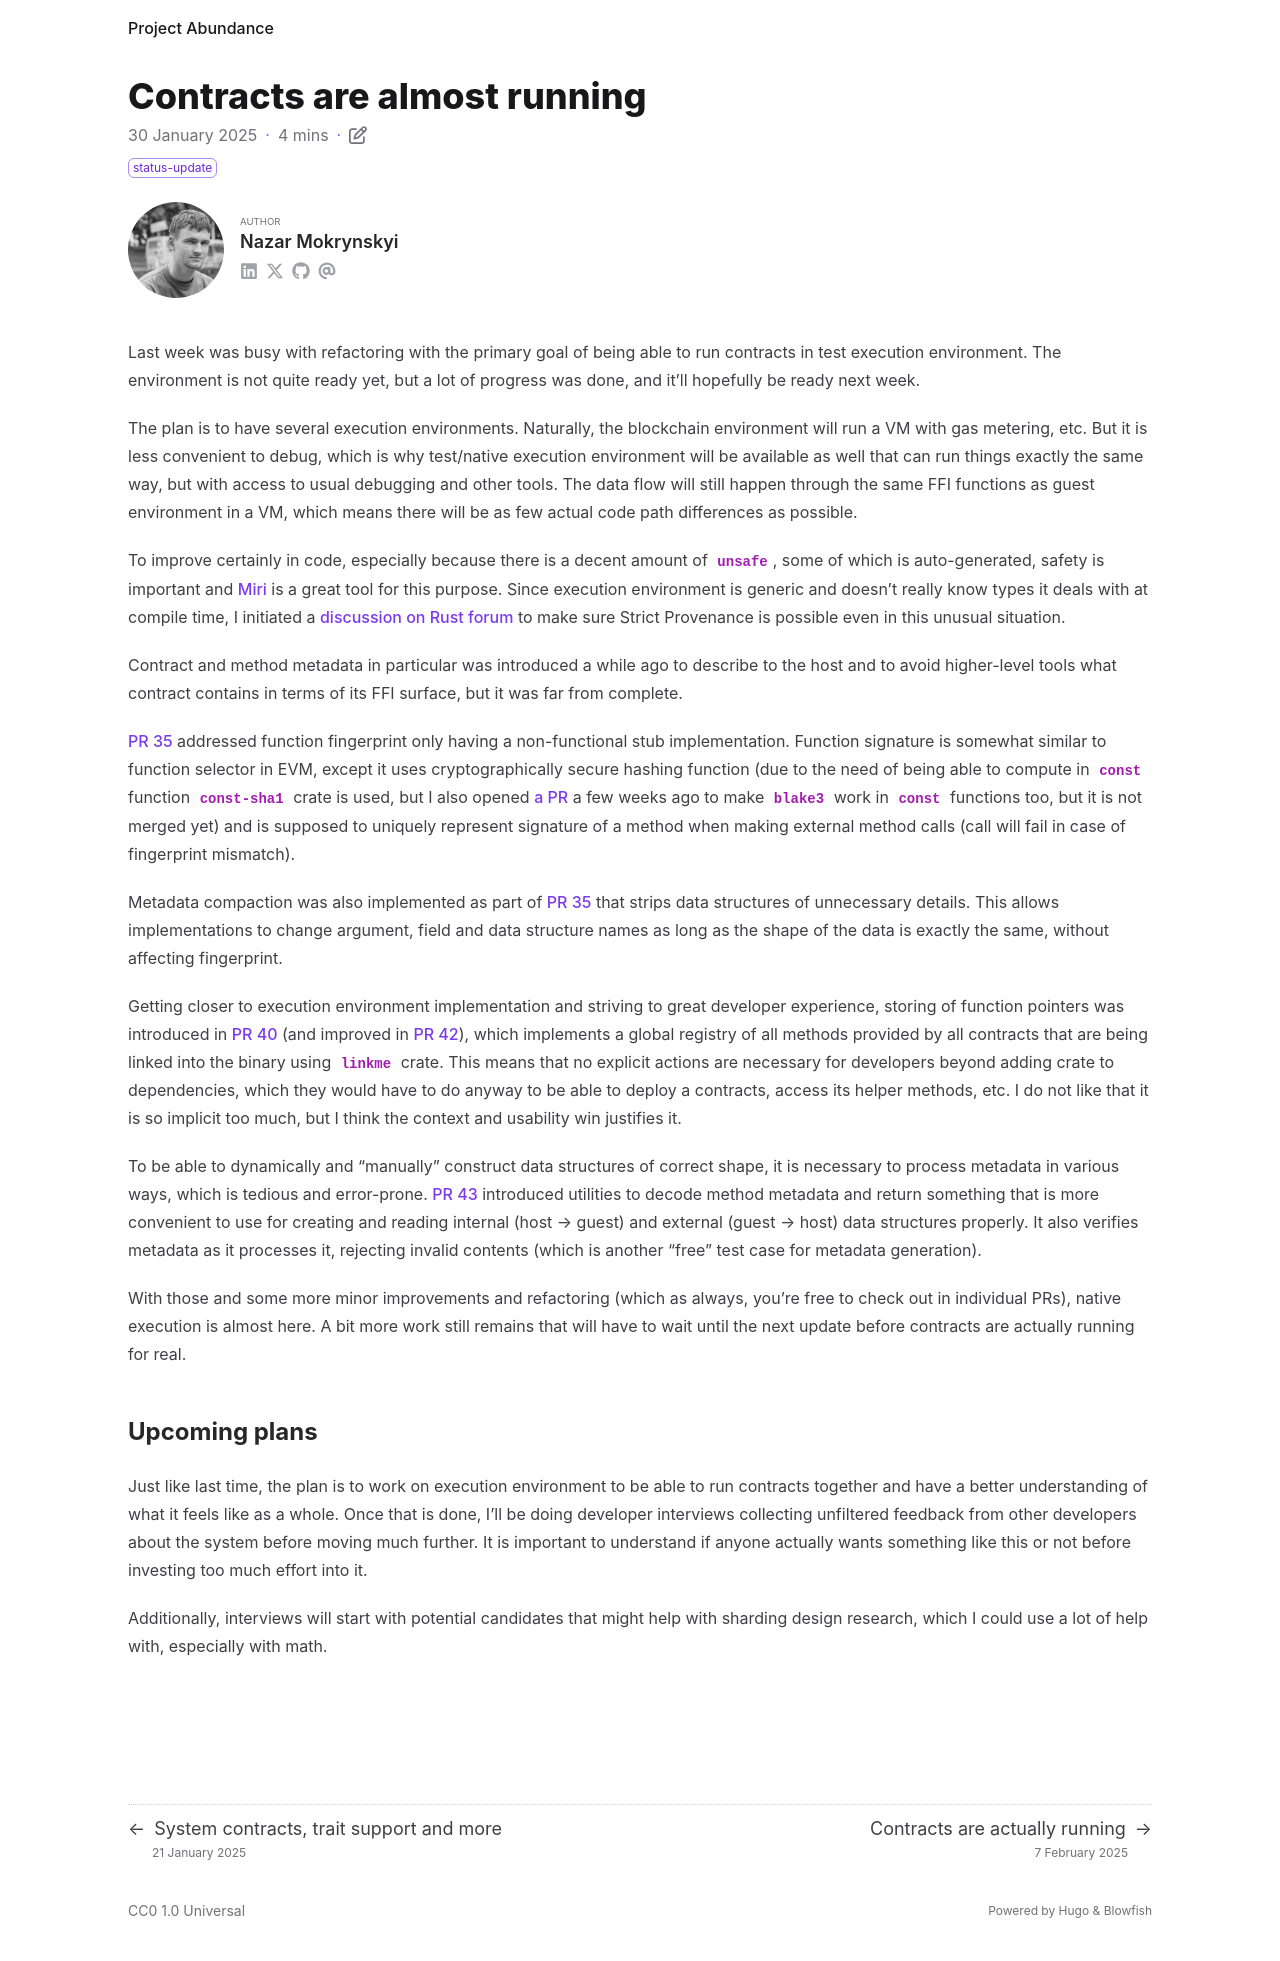

repository: nazar-pc/abundance · page: blog/2025-01-30-contracts-are-almost-running/index.html · generator: mdbook

---
title: Contracts are almost running
date: 2025-01-30
draft: false
description: Preparation for running contracts in native execution environment
tags: [ status-update ]
authors: [ nazar-pc ]
---


Last week was busy with refactoring with the primary goal of being able to run contracts in test execution environment.
The environment is not quite ready yet, but a lot of progress was done, and it'll hopefully be ready next week.

<!--more-->

The plan is to have several execution environments. Naturally, the blockchain environment will run a VM with gas
metering, etc. But it is less convenient to debug, which is why test/native execution environment will be available as
well that can run things exactly the same way, but with access to usual debugging and other tools. The data flow will
still happen through the same FFI functions as guest environment in a VM, which means there will be as few actual
code path differences as possible.

To improve certainly in code, especially because there is a decent amount of `unsafe`, some of which is auto-generated,
safety is important and [Miri] is a great tool for this purpose. Since execution environment is generic and doesn't
really know types it deals with at compile time, I initiated a [discussion on Rust forum] to make sure Strict Provenance
is possible even in this unusual situation.

[Miri]: https://github.com/rust-lang/miri

[discussion on Rust forum]: https://users.rust-lang.org/t/provenance-when-reading-pointers-from-erased-type/124771?u=nazar-pc

Contract and method metadata in particular was introduced a while ago to describe to the host and to avoid higher-level
tools what contract contains in terms of its FFI surface, but it was far from complete.

[PR 35] addressed function fingerprint only having a non-functional stub implementation. Function signature is somewhat
similar to function selector in EVM, except it uses cryptographically secure hashing function (due to the need of being
able to compute in `const` function [`const-sha1`] crate is used, but I also opened [a PR] a few weeks ago to make
`blake3` work in `const` functions too, but it is not merged yet) and is supposed to uniquely represent signature of a
method when making external method calls (call will fail in case of fingerprint mismatch).

[PR 35]: https://github.com/nazar-pc/abundance/pull/35

[`const-sha1`]: https://github.com/rylev/const-sha1

[a PR]: https://github.com/BLAKE3-team/BLAKE3/pull/439

Metadata compaction was also implemented as part of [PR 35] that strips data structures of unnecessary details. This
allows implementations to change argument, field and data structure names as long as the shape of the data is exactly
the same, without affecting fingerprint.

Getting closer to execution environment implementation and striving to great developer experience, storing of function
pointers was introduced in [PR 40] (and improved in [PR 42]), which implements a global registry of all methods provided
by all contracts that are being linked into the binary using [`linkme`] crate. This means that no explicit actions are
necessary for developers beyond adding crate to dependencies, which they would have to do anyway to be able to deploy a
contracts, access its helper methods, etc. I do not like that it is so implicit too much, but I think the context and
usability win justifies it.

[PR 40]: https://github.com/nazar-pc/abundance/pull/40

[PR 42]: https://github.com/nazar-pc/abundance/pull/42

[`linkme`]: https://github.com/dtolnay/linkme

To be able to dynamically and "manually" construct data structures of correct shape, it is necessary to process metadata
in various ways, which is tedious and error-prone. [PR 43] introduced utilities to decode method metadata and return
something that is more convenient to use for creating and reading internal (host → guest) and external (guest → host)
data structures properly. It also verifies metadata as it processes it, rejecting invalid contents (which is another
"free" test case for metadata generation).

[PR 43]: https://github.com/nazar-pc/abundance/pull/43

With those and some more minor improvements and refactoring (which as always, you're free to check out in individual
PRs), native execution is almost here. A bit more work still remains that will have to wait until the next update before
contracts are actually running for real.

## Upcoming plans

Just like last time, the plan is to work on execution environment to be able to run contracts together and have a better
understanding of what it feels like as a whole. Once that is done, I'll be doing developer interviews collecting
unfiltered feedback from other developers about the system before moving much further. It is important to understand if
anyone actually wants something like this or not before investing too much effort into it.

Additionally, interviews will start with potential candidates that might help with sharding design research, which I
could use a lot of help with, especially with math.
